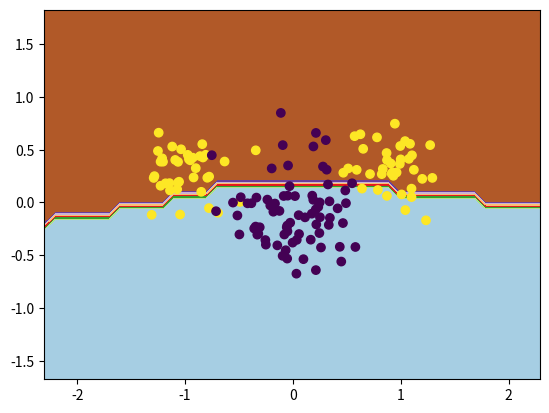

Python code for this plot:
import numpy as np
from numpy.random import multivariate_normal, normal
import matplotlib.pyplot as plt

n = 100
m_A = [1.0, 0.3]
m_B = [0.0, -0.1]

sigma_A = 0.2
sigma_B = 0.3

bias = 1
hidden_nodes = 3
learning_rate = 0.001
n_epochs = 200

val = True
batch = False


np.random.seed(2)


def f(x):
    return (2 / (1 + np.exp(-x))) - 1


def f_prime(x):
    return ((1 + f(x)) * (1 - f(x))) * 0.5


def get_patterns(val, perc_A=0, perc_B=0):
    # create class A (disjoint) and B, with specified global means and cov (diagonal)
    # return classes with bias coordinate
    patterns_val = None
    targets_val = None

    classA_1 = multivariate_normal(m_A, [[sigma_A ** 2, 0], [0, sigma_A ** 2]], int(n * 0.5))
    classA_2 = multivariate_normal([-m_A[0], m_A[1]], [[sigma_A ** 2, 0], [0, sigma_A ** 2]], int(n * 0.5))
    classA = np.concatenate((classA_1, classA_2))

    classB = multivariate_normal(m_B, [[sigma_B ** 2, 0], [0, sigma_B ** 2]], n)

    if not val:
        patterns = np.array([[x[0], x[1], bias] for x in classA] + [[x[0], x[1], bias] for x in classB]).transpose()
        targets = np.array([1 for x in classA] + [-1 for x in classB])
    else:
        np.random.shuffle(classA)
        classA_train = classA[int(perc_A * classA.shape[0]):, :]
        classA_val = classA[:int(perc_A * classA.shape[0]), :]
        np.random.shuffle(classB)
        classB_train = classB[int(perc_B * classB.shape[0]):, :]
        classB_val = classB[:int(perc_B * classB.shape[0]), :]

        patterns = np.array(
            [[x[0], x[1], bias] for x in classA_train] + [[x[0], x[1], bias] for x in classB_train]).transpose()
        targets = np.array([1 for x in classA_train] + [-1 for x in classB_train])
        patterns_val = np.array(
            [[x[0], x[1], bias] for x in classA_val] + [[x[0], x[1], bias] for x in classB_val]).transpose()
        targets_val = np.array([1 for x in classA_val] + [-1 for x in classB_val])

    return patterns, targets, patterns_val, targets_val


def forward_pass(patterns, w, v):
    h_in = w @ patterns
    h_out = f(h_in)
    o_in = v @ h_out
    o_out = f(o_in)
    return h_in, h_out, o_in, o_out

def forward_pass_seq(patterns, w, v):
    h_in = w @ patterns
    h_out = f(h_in)
    o_in = v @ h_out
    o_out = f(o_in)
    return h_in, h_out, o_in, o_out


def save_errors(o_out, targets, MSE_errors, miscl_error):
    MSE_errors.append(MSE(o_out, targets))
    miscl_error.append(misclass_rate(o_out, targets))


def backward_pass(v, targets, h_in, o_out, o_in):
    delta_o = np.multiply(np.subtract(o_out, targets), f_prime(o_in))
    v = v.reshape(1, hidden_nodes)
    delta_o = delta_o.reshape(1, delta_o.shape[1])
    delta_h = np.multiply((v.transpose() @ delta_o), f_prime(h_in))

    return delta_h, delta_o

def backward_pass_seq(v, targets, h_in, o_out, o_in):
    delta_o = (o_out - targets) * f_prime(o_in)
    delta_h = np.multiply((v.transpose() @ delta_o), f_prime(h_in))
    return delta_h, delta_o

def weight_update(weights, inputs, delta, lr, momentum=False, alpha=0.9, d_old=None):
    if momentum:
        print("momentum")
        d = (d_old * alpha) - (delta * np.transpose(inputs)) * (1 - alpha)
    else:
        print(inputs.shape)
        print(delta.shape)
        d = delta @ inputs.transpose()


    weights -= np.multiply(d, lr)
    return weights, d



def weight_update_seq(weights, inputs, delta, lr, momentum=False, alpha=0.9, d_old=None):
    if momentum:
        print("momentum")
        d = (d_old * alpha) - (delta * np.transpose(inputs)) * (1 - alpha)
    else:
        try:
            inputs = inputs.reshape(3, 1)
            delta = delta.reshape(3, 1)
            d = delta @ inputs.transpose()
        except:
            inputs = inputs.reshape(3, 1)
            delta = delta.reshape(1, 1)
            d = delta @ inputs.transpose()
    weights -= np.multiply(d, lr)
    return weights, d


def MSE(preds, targets):
    errors = preds - targets
    return np.sum(errors ** 2) / len(preds)


def misclass_rate(o_out, targets):
    error_rate = 0
    preds = np.where(o_out > 0, 1, -1)[0]
    for i in range(len(preds)):
        if preds[i] != targets[i]:
            error_rate += 1
    return error_rate / len(preds)


def plot_errors(MSE_errors, miscl_errors):
    plt.rcParams["figure.figsize"] = [7.00, 3.50]
    plt.rcParams["figure.autolayout"] = True
    fig, ax1 = plt.subplots()
    mse_line, = ax1.plot(MSE_errors, color='red', label='MSE')
    ax2 = ax1.twinx()
    miscl_line, = ax2.plot(miscl_errors, color='blue', label='Misclassification rate')
    ax2.legend(handles=[mse_line, miscl_line])
    fig.tight_layout()
    plt.show()


def plot_train_val(MSE_errors_train, MSE_errors_val):
    plt.rcParams["figure.figsize"] = [7.00, 3.50]
    plt.rcParams["figure.autolayout"] = True
    fig, ax1 = plt.subplots()
    mse_line, = ax1.plot(MSE_errors_train, color='red', label='Training MSE')
    ax2 = ax1.twinx()
    mse_line_val, = ax2.plot(MSE_errors_val, color='blue', label='Validation MSE')
    ax2.legend(handles=[mse_line, mse_line_val])
    fig.tight_layout()
    plt.show()

    # plt.rcParams["figure.figsize"] = [7.00, 3.50]
    # plt.rcParams["figure.autolayout"] = True
    # fig, ax = plt.subplots()
    # mse_line, = ax.plot(MSE_errors_train, color='red', label='Training MSE')
    # mse_line_val, = ax.plot(MSE_errors_val, color='blue', label='Validation MSE')
    # ax.legend(handles=[mse_line, mse_line_val])
    # fig.tight_layout()
    # plt.show()


def plot_boundary(patterns, targets, w, v):
    x_min = min(patterns[0, :]) - 1
    x_max = max(patterns[0, :]) + 1
    y_min = min(patterns[1, :]) - 1
    y_max = max(patterns[1, :]) + 1

    xx, yy = np.meshgrid(np.arange(x_min, x_max, 0.1),
                         np.arange(y_min, y_max, 0.1))

    input = np.array([[x[0], x[1], bias] for x in np.c_[xx.ravel(), yy.ravel()]])
    _, _, _, mesh_preds = forward_pass(input.transpose(), w, v)
    Z = np.where(mesh_preds > 0, 1, -1)[0]
    Z = Z.reshape(xx.shape)
    fig, ax = plt.subplots()
    ax.contourf(xx, yy, Z, cmap=plt.cm.Paired)

    # Plot also the training points
    ax.scatter(patterns[0, :], patterns[1, :], c=targets)

    plt.show()


def main():
    patterns, targets, patterns_val, targets_val = get_patterns(val, perc_A=0.25, perc_B=0.25)

    w = normal(0, 1, [hidden_nodes, 3])
    v = normal(0, 1, hidden_nodes).reshape(1, 3)

    dw = 0
    dv = 0

    MSE_errors = []
    MSE_errors_val = []
    miscl_errors = []
    miscl_errors_val = []
    if batch:
        for i_epoch in range(n_epochs):
            h_in, h_out, o_in, o_out = forward_pass(patterns, w, v)
            save_errors(o_out, targets, MSE_errors, miscl_errors)

            if val:
                _, _, _, o_out_val = forward_pass(patterns_val, w, v)
                save_errors(o_out_val, targets_val, MSE_errors_val, miscl_errors_val)

            print(f"EPOCH {i_epoch:4d} | training_mse = {MSE(o_out, targets):4.2f} |")

            delta_h, delta_o = backward_pass(v, targets, h_in, o_out, o_in)
            w, dw = weight_update(w, patterns, delta_h, lr=learning_rate, momentum=False, d_old=dw)
            v, dv = weight_update(v, h_out, delta_o, lr=learning_rate, momentum=False, d_old=dv)

        if val:
            patterns = np.concatenate((patterns, patterns_val), axis=1)
            targets = np.concatenate((targets, targets_val), axis=0)

        plot_train_val(MSE_errors, MSE_errors_val)
        plot_boundary(patterns, targets, w, v)
        # plot_errors(MSE_errors, miscl_errors)

    else:
        for i_epoch in range(n_epochs):
            print(f"EPOCH {i_epoch:4d}")
            for i in range(patterns.shape[1]):
                h_in, h_out, o_in, o_out = forward_pass_seq(patterns[:, i], w, v)


                # save_errors(o_out, targets, MSE_errors, miscl_errors)

                if val:
                    _, _, _, o_out_val = forward_pass(patterns_val, w, v)
                    save_errors(o_out_val, targets_val, MSE_errors_val, miscl_errors_val)

                # print(f"EPOCH {i_epoch:4d} | training_mse = {MSE(o_out, targets):4.2f} |")

                delta_h, delta_o = backward_pass_seq(v, targets[i], h_in, o_out, o_in)
                w, dw = weight_update_seq(w, patterns[:, i], delta_h, lr=learning_rate, momentum=False, d_old=dw)
                v, dv = weight_update_seq(v, h_out, delta_o, lr=learning_rate, momentum=False, d_old=dv)

        plot_boundary(patterns, targets, w, v)



if __name__ == '__main__':
    main()
